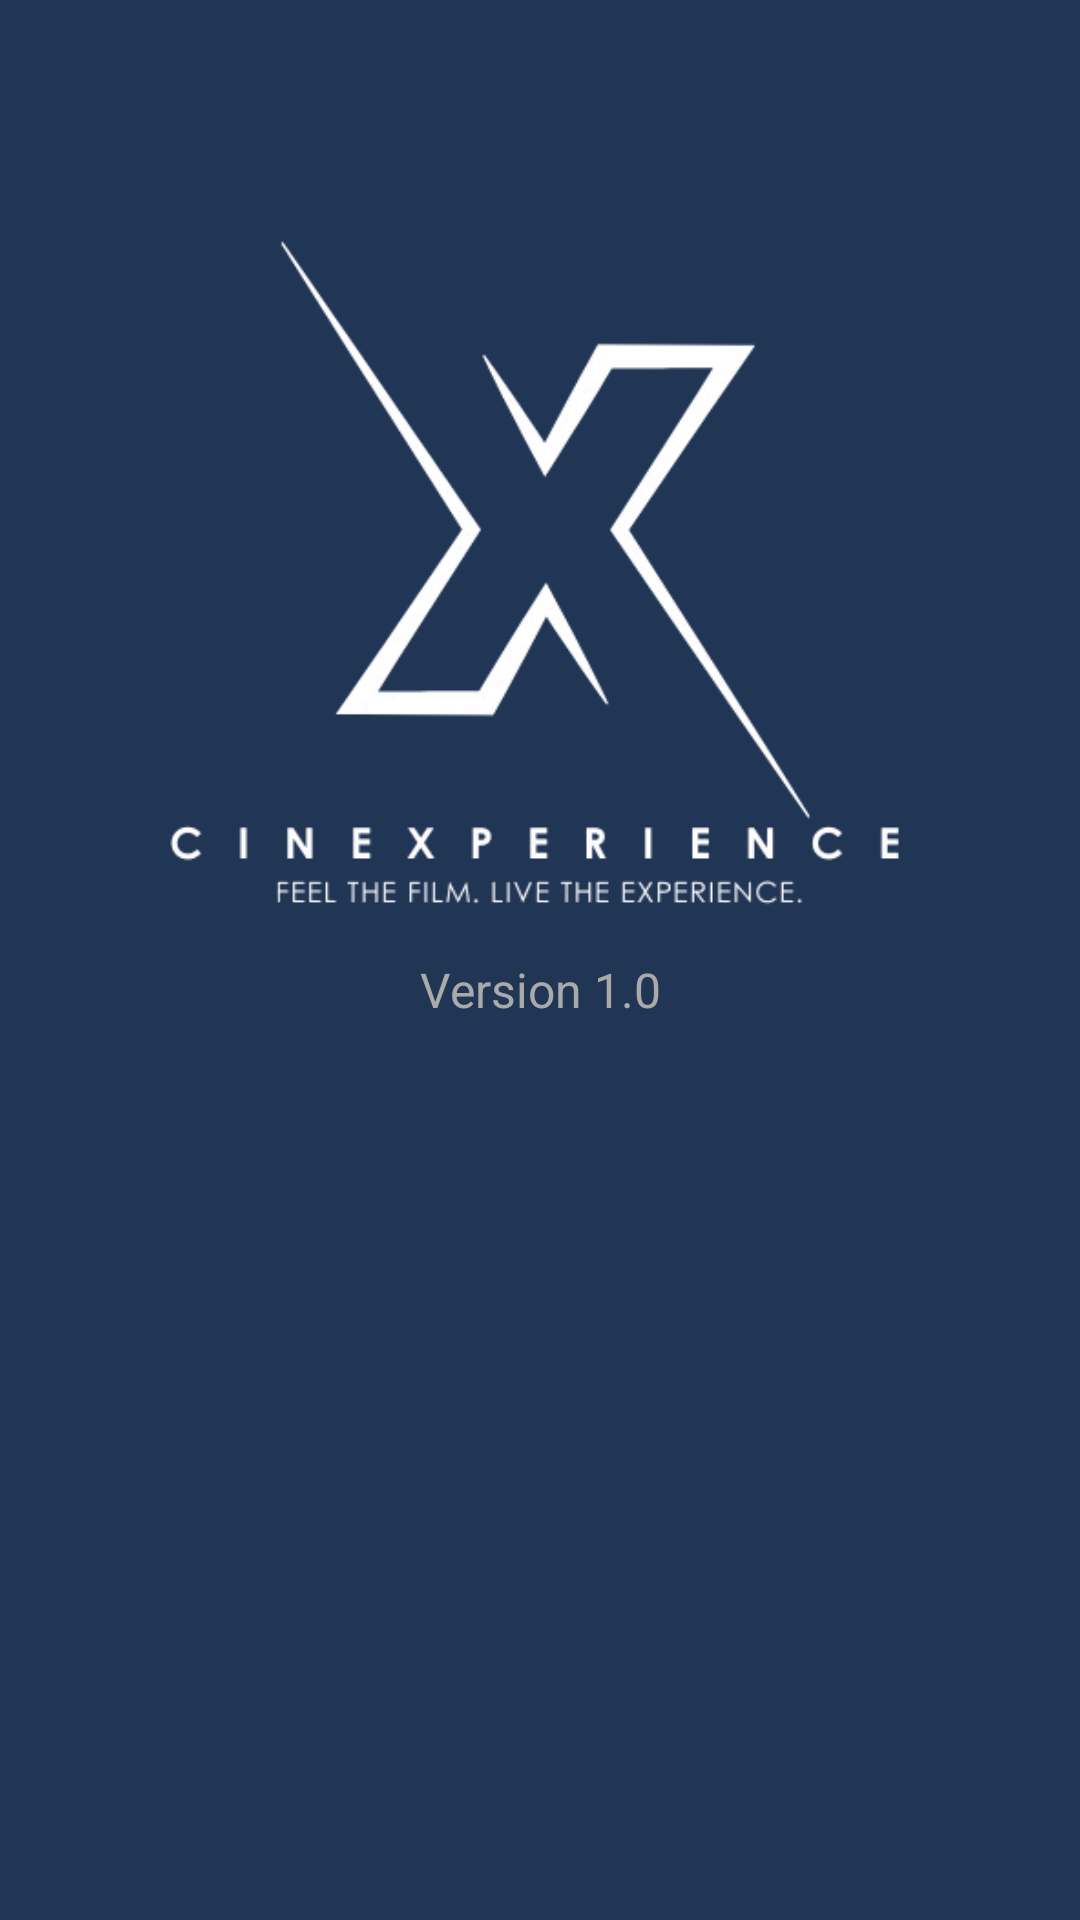

Android layout source for this screen:
<!-- AndroidManifest.xml: application theme Theme.CineXperienceMovieApp -->
<!-- res/layout/fragment_about.xml -->
<?xml version="1.0" encoding="utf-8"?>
<ScrollView xmlns:android="http://schemas.android.com/apk/res/android"
    android:id="@+id/aboutScroll"
    android:layout_width="match_parent"
    android:layout_height="match_parent"
    android:padding="24dp"
    android:background="@drawable/bg1">

    <LinearLayout
        android:orientation="vertical"
        android:layout_width="match_parent"
        android:layout_height="wrap_content"
        android:layout_marginTop="45dp">

        <ImageView
            android:id="@+id/logo"
            android:layout_width="250dp"
            android:layout_height="250dp"
            android:layout_gravity="center"
            android:src="@drawable/logo"
            android:contentDescription="@string/app_name" />


        <TextView
            android:layout_width="match_parent"
            android:layout_height="wrap_content"
            android:text="Version 1.0"
            android:textAlignment="center"
            android:textSize="16sp"
            android:textColor="@android:color/darker_gray" />

        <TextView
            android:id="@+id/aboutDescription"
            android:layout_width="match_parent"
            android:layout_height="wrap_content"
            android:paddingTop="16dp"
            android:textSize="20sp"
            android:lineSpacingExtra="5dp"
            android:textColor="@color/white"
            android:textAlignment="center" />

    </LinearLayout>
</ScrollView>
<!-- resources referenced by this layout -->
<resources>
  <color name="white">#FFFFFF</color>
  <!-- drawable bg1: png bitmap (drawable, 2778 bytes) -->
  <!-- drawable logo: png bitmap (drawable, 35629 bytes) -->
  <string name="app_name">CineXperienceMovieApp</string>
  <style name="Theme.CineXperienceMovieApp" parent="Base.Theme.CineXperienceMovieApp" />
  <style name="Base.Theme.CineXperienceMovieApp" parent="Theme.Material3.DayNight.NoActionBar">
          
          
      </style>
</resources>
